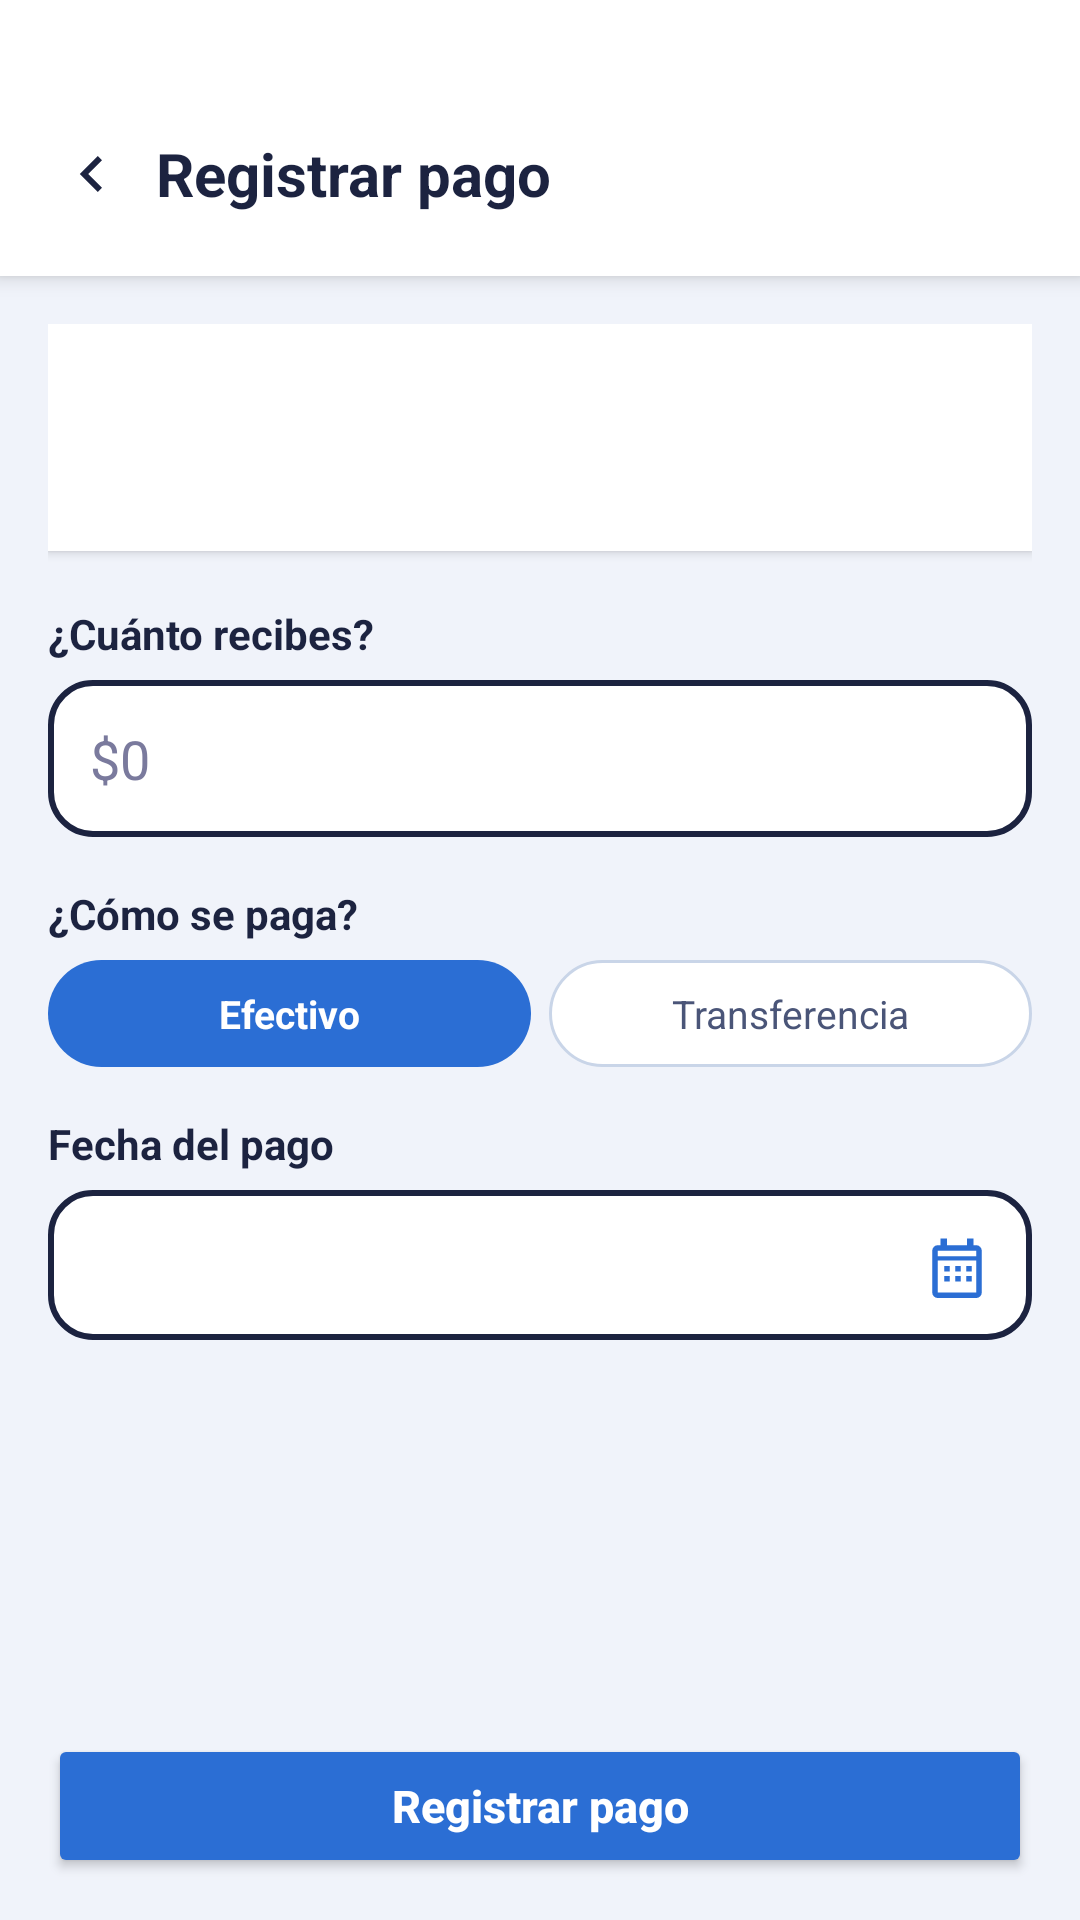

Here is an Android app screen rendered from its layout file. Give the layout XML and the strings, colors and styles it references.
<!-- AndroidManifest.xml: application theme Theme.TotalDiaria -->
<!-- res/layout/activity_prestamo_pago.xml -->
<?xml version="1.0" encoding="utf-8"?>
<LinearLayout
    xmlns:android="http://schemas.android.com/apk/res/android"
    xmlns:app="http://schemas.android.com/apk/res-auto"
    android:layout_width="match_parent"
    android:layout_height="match_parent"
    android:background="#F0F3FA"
    android:orientation="vertical">

    

    <LinearLayout
        android:layout_width="match_parent"
        android:layout_height="wrap_content"
        android:background="#FFFFFF"
        android:elevation="4dp"
        android:gravity="center_vertical"
        android:orientation="horizontal"
        android:paddingStart="8dp"
        android:paddingTop="36dp"
        android:paddingEnd="20dp"
        android:paddingBottom="12dp">

        <ImageButton
            android:id="@+id/btnVolverPago"
            android:layout_width="44dp"
            android:layout_height="44dp"
            android:background="?android:attr/selectableItemBackgroundBorderless"
            android:contentDescription="Volver"
            android:padding="10dp"
            android:rotation="180"
            android:src="@drawable/ic_chevron"
            app:tint="#1C2340"/>

        <TextView
            android:layout_width="0dp"
            android:layout_height="wrap_content"
            android:layout_weight="1"
            android:text="Registrar pago"
            android:textColor="#1C2340"
            android:textSize="20sp"
            android:textStyle="bold"/>

    </LinearLayout>

    <ScrollView
        android:layout_width="match_parent"
        android:layout_height="0dp"
        android:layout_weight="1"
        android:fillViewport="true">

        <LinearLayout
            android:layout_width="match_parent"
            android:layout_height="wrap_content"
            android:orientation="vertical"
            android:padding="16dp">

            

            <LinearLayout
                android:layout_width="match_parent"
                android:layout_height="wrap_content"
                android:background="#FFFFFF"
                android:elevation="2dp"
                android:orientation="vertical"
                android:padding="16dp">

                <TextView
                    android:id="@+id/txtPagoCliente"
                    android:layout_width="match_parent"
                    android:layout_height="wrap_content"
                    android:textColor="#1C2340"
                    android:textSize="17sp"
                    android:textStyle="bold"/>

                <TextView
                    android:id="@+id/txtPagoSaldo"
                    android:layout_width="match_parent"
                    android:layout_height="wrap_content"
                    android:layout_marginTop="2dp"
                    android:textColor="#7A7A9D"
                    android:textSize="14sp"/>

            </LinearLayout>

            

            <TextView
                android:layout_width="match_parent"
                android:layout_height="wrap_content"
                android:layout_marginTop="18dp"
                android:layout_marginBottom="6dp"
                android:text="¿Cuánto recibes?"
                android:textColor="#1C2340"
                android:textSize="14sp"
                android:textStyle="bold"/>

            <EditText
                android:id="@+id/edtMontoPago"
                android:layout_width="match_parent"
                android:layout_height="wrap_content"
                android:background="@drawable/edittext_borde"
                android:hint="$0"
                android:imeOptions="actionDone"
                android:inputType="number"
                android:padding="14dp"
                android:textColor="#000000"
                android:textColorHint="#7A7A9D"
                android:textSize="18sp"/>

            

            <TextView
                android:layout_width="match_parent"
                android:layout_height="wrap_content"
                android:layout_marginTop="16dp"
                android:layout_marginBottom="6dp"
                android:text="¿Cómo se paga?"
                android:textColor="#1C2340"
                android:textSize="14sp"
                android:textStyle="bold"/>

            <LinearLayout
                android:layout_width="match_parent"
                android:layout_height="wrap_content"
                android:orientation="horizontal">

                <TextView
                    android:id="@+id/txtMetodoEfectivo"
                    android:layout_width="0dp"
                    android:layout_height="wrap_content"
                    android:layout_marginEnd="6dp"
                    android:layout_weight="1"
                    android:background="@drawable/bg_chip_filtro_activo"
                    android:gravity="center"
                    android:paddingTop="9dp"
                    android:paddingBottom="9dp"
                    android:text="Efectivo"
                    android:textColor="#FFFFFF"
                    android:textSize="13sp"
                    android:textStyle="bold"/>

                <TextView
                    android:id="@+id/txtMetodoTransferencia"
                    android:layout_width="0dp"
                    android:layout_height="wrap_content"
                    android:layout_weight="1"
                    android:background="@drawable/bg_chip_filtro"
                    android:gravity="center"
                    android:paddingTop="9dp"
                    android:paddingBottom="9dp"
                    android:text="Transferencia"
                    android:textColor="#4A5578"
                    android:textSize="13sp"/>

            </LinearLayout>

            

            <TextView
                android:layout_width="match_parent"
                android:layout_height="wrap_content"
                android:layout_marginTop="16dp"
                android:layout_marginBottom="6dp"
                android:text="Fecha del pago"
                android:textColor="#1C2340"
                android:textSize="14sp"
                android:textStyle="bold"/>

            <LinearLayout
                android:id="@+id/tarjetaFechaPago"
                android:layout_width="match_parent"
                android:layout_height="wrap_content"
                android:background="@drawable/edittext_borde"
                android:gravity="center_vertical"
                android:orientation="horizontal"
                android:padding="14dp">

                <TextView
                    android:id="@+id/txtPagoFecha"
                    android:layout_width="0dp"
                    android:layout_height="wrap_content"
                    android:layout_weight="1"
                    android:textColor="#1C2340"
                    android:textSize="15sp"/>

                <ImageView
                    android:layout_width="22dp"
                    android:layout_height="22dp"
                    android:importantForAccessibility="no"
                    android:src="@drawable/ic_calendar"
                    app:tint="#2B6ED4"/>

            </LinearLayout>

            

            <LinearLayout
                android:id="@+id/tarjetaComprobante"
                android:layout_width="match_parent"
                android:layout_height="wrap_content"
                android:layout_marginTop="16dp"
                android:background="#FFFFFF"
                android:elevation="2dp"
                android:gravity="center_vertical"
                android:orientation="horizontal"
                android:padding="14dp"
                android:visibility="gone">

                <ImageView
                    android:layout_width="28dp"
                    android:layout_height="28dp"
                    android:importantForAccessibility="no"
                    android:src="@drawable/ic_archivo"
                    app:tint="#2B6ED4"/>

                <TextView
                    android:id="@+id/txtPagoComprobante"
                    android:layout_width="0dp"
                    android:layout_height="wrap_content"
                    android:layout_marginStart="12dp"
                    android:layout_weight="1"
                    android:textColor="#7A7A9D"
                    android:textSize="13sp"/>

                <ImageView
                    android:layout_width="22dp"
                    android:layout_height="22dp"
                    android:importantForAccessibility="no"
                    android:src="@drawable/ic_gallery"
                    app:tint="#8A8FA3"/>

            </LinearLayout>

        </LinearLayout>

    </ScrollView>

    

    <Button
        android:id="@+id/btnRegistrarPago"
        android:layout_width="match_parent"
        android:layout_height="wrap_content"
        android:layout_marginStart="16dp"
        android:layout_marginEnd="16dp"
        android:layout_marginTop="6dp"
        android:layout_marginBottom="14dp"
        android:backgroundTint="#2B6ED4"
        android:padding="13dp"
        android:text="Registrar pago"
        android:textAllCaps="false"
        android:textColor="#FFFFFF"
        android:textSize="15sp"
        android:textStyle="bold"/>

</LinearLayout>
<!-- resources referenced by this layout -->
<resources>
  <!-- drawable bg_chip_filtro (drawable) -->
  <?xml version="1.0" encoding="utf-8"?>
  <shape xmlns:android="http://schemas.android.com/apk/res/android"
      android:shape="rectangle">
  
      <corners android:radius="20dp"/>
  
      <solid android:color="#FFFFFF"/>
  
      <stroke
          android:width="1dp"
          android:color="#C9D5E8"/>
  
  </shape>
  <!-- drawable bg_chip_filtro_activo (drawable) -->
  <?xml version="1.0" encoding="utf-8"?>
  <shape xmlns:android="http://schemas.android.com/apk/res/android"
      android:shape="rectangle">
  
      <corners android:radius="20dp"/>
  
      <solid android:color="#2B6ED4"/>
  
  </shape>
  <!-- drawable edittext_borde (drawable) -->
  <?xml version="1.0" encoding="utf-8"?>
  <shape xmlns:android="http://schemas.android.com/apk/res/android">
  
      <solid android:color="#FFFFFF"/>
  
      <stroke
          android:width="2dp"
          android:color="#1C2340"/>
  
      <corners android:radius="14dp"/>
  
  </shape>
  <!-- drawable ic_archivo (drawable) -->
  <?xml version="1.0" encoding="utf-8"?>
  <vector xmlns:android="http://schemas.android.com/apk/res/android"
      android:width="24dp"
      android:height="24dp"
      android:viewportWidth="24"
      android:viewportHeight="24"
      android:tint="#7A7A9D">
  
      <path
          android:fillColor="#FF000000"
          android:pathData="M20.54,5.23l-1.39,-1.68C18.88,3.21 18.47,3 18,3H6c-0.47,0 -0.88,0.21 -1.16,0.55L3.46,5.23C3.17,5.57 3,6.02 3,6.5V19c0,1.1 0.9,2 2,2h14c1.1,0 2,-0.9 2,-2V6.5c0,-0.48 -0.17,-0.93 -0.46,-1.27zM12,17.5L6.5,12H10v-2h4v2h3.5L12,17.5zM5.12,5l0.81,-1h12l0.94,1H5.12z"/>
  
  </vector>
  <!-- drawable ic_calendar (drawable) -->
  <vector xmlns:android="http://schemas.android.com/apk/res/android"
      android:width="20dp"
      android:height="20dp"
      android:viewportWidth="960"
      android:viewportHeight="960">
    <path
        android:fillColor="#e3e3e3"
        android:pathData="M200,960q-33,0 -56.5,-23.5T120,880V272q0,-33 23.5,-56.5T200,192h40V96h96v96h288V96h96v96h40q33,0 56.5,23.5T840,272v608q0,33 -23.5,56.5T760,960H200ZM200,880h560V416H200v464ZM200,352h560V272H200v80ZM456,720v-80h80v80h-80ZM296,720v-80h80v80h-80ZM616,720v-80h80v80h-80ZM456,576v-80h80v80h-80ZM296,576v-80h80v80h-80ZM616,576v-80h80v80h-80Z"/>
  </vector>
  <!-- drawable ic_chevron (drawable) -->
  <?xml version="1.0" encoding="utf-8"?>
  <vector xmlns:android="http://schemas.android.com/apk/res/android"
      android:width="24dp"
      android:height="24dp"
      android:viewportWidth="960"
      android:viewportHeight="960">
  
      <path
          android:fillColor="#FFFFFF"
          android:pathData="M504,480 L320,296 L376,240 L616,480 L376,720 L320,664 Z" />
  
  </vector>
  <style name="Theme.TotalDiaria" parent="Base.Theme.TotalDiaria" />
  <style name="Base.Theme.TotalDiaria" parent="Theme.Material3.DayNight.NoActionBar">
          <item name="android:windowAnimationStyle">@null</item>
      </style>
</resources>
